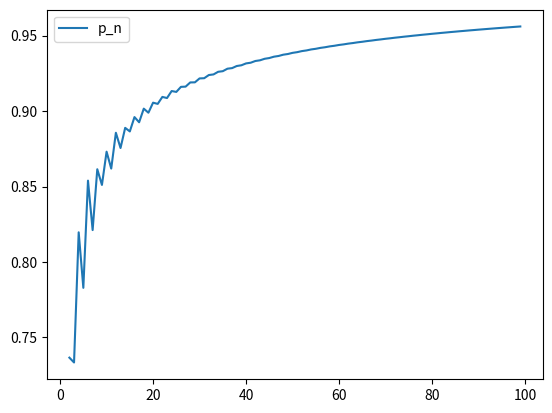

Write the Python code that produced this figure.
import matplotlib.pyplot as plt
import numpy as np

sigma = [0]
p = [1] # p0 = 1 p1 = 1

maxn = 100

for n in range(1,maxn):
    sigma.append(n)
    for i in range(1,n):
        if n%i == 0:
            sigma[n] += i 

        
    # i = 1
    # while i < isqrt:
    #     if n%i == 0:
    #         sigma[n] += i + n//i
    #     i += 1

    p.append(sum([sigma[j]*p[n-j] for j in range(1,n+1)])  // n)

def f(n): # ~ 13^x / x
    return 1/(4*n*(3**0.5))*np.exp(np.pi*(2*n/3)**0.5)

xax = range(2,maxn)
factorial = [1]
for i in range(1,maxn):
    factorial.append(factorial[i-1]*i)

plt.plot(
    xax,
    [p[i]/f(i) for i in xax],
    label="p_n"
)


plt.legend()
plt.show()

# złożoność: O(n + sqrt(n)) = O(n)

print(sigma)
print(p)